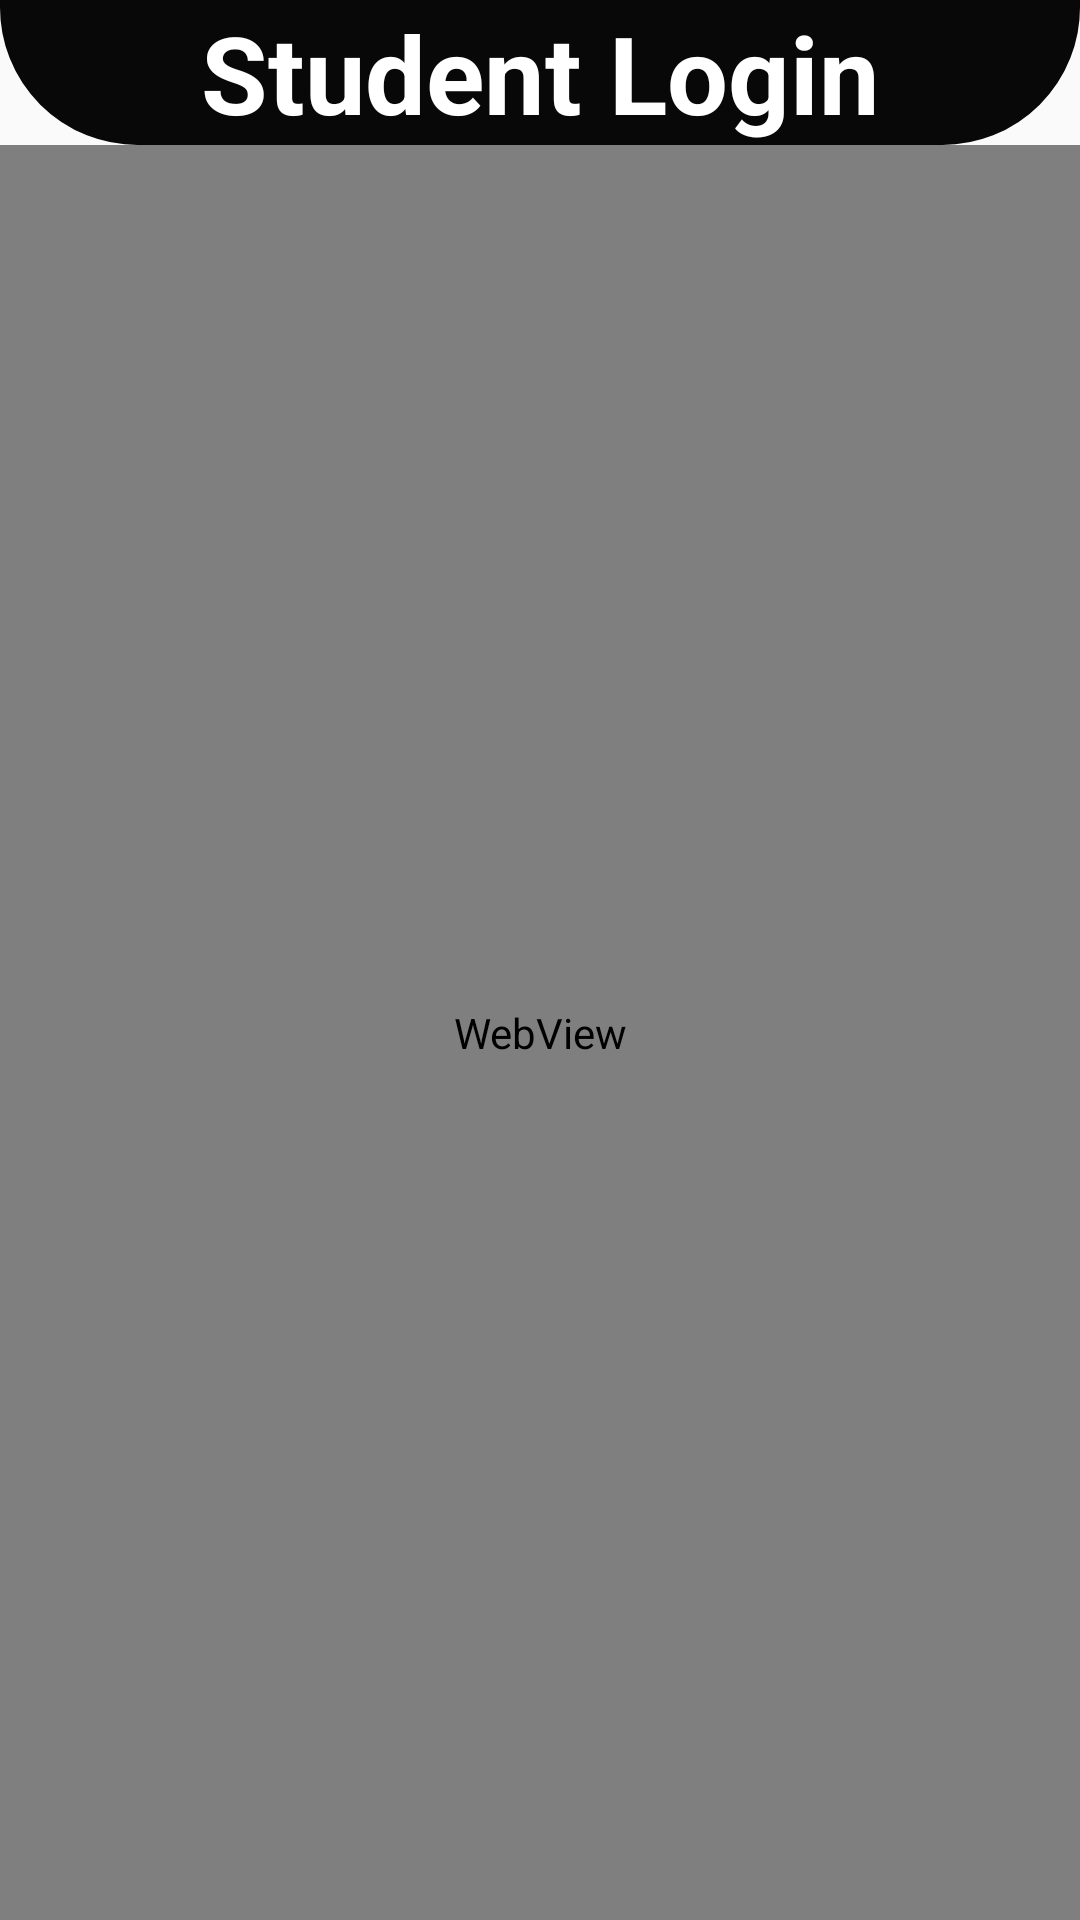

Write the Android layout XML for this screen, with the resource values it uses.
<!-- AndroidManifest.xml: application theme Theme.WhatsApp -->
<!-- res/layout/activity_student_login.xml -->
<?xml version="1.0" encoding="utf-8"?>
<LinearLayout xmlns:android="http://schemas.android.com/apk/res/android"
    xmlns:app="http://schemas.android.com/apk/res-auto"
    xmlns:tools="http://schemas.android.com/tools"
    android:layout_width="match_parent"
    android:layout_height="match_parent"
    tools:context=".StudentLogin"
    android:orientation="vertical">


    <LinearLayout
        android:layout_width="match_parent"
        android:layout_height="wrap_content"
        android:layout_margin="0dp"
        android:background="@drawable/home_classroom"
        android:backgroundTint="#090808"
        android:elevation="20dp"
        android:orientation="vertical">

        <TextView
            android:layout_width="match_parent"
            android:layout_height="wrap_content"
            android:fontFamily="sans-serif"
            android:text="Student Login"
            android:textAlignment="center"
            android:textColor="@color/white"
            android:textSize="36sp"
            android:textStyle="bold"></TextView>

    </LinearLayout>

    <WebView
        android:id="@+id/Student_Login_webveiw"
        android:layout_width="match_parent"
        android:layout_height="match_parent" />
</LinearLayout>
<!-- resources referenced by this layout -->
<resources>
  <!-- drawable home_classroom (drawable) -->
  <?xml version="1.0" encoding="utf-8"?>
  <shape xmlns:android="http://schemas.android.com/apk/res/android">
  
  <stroke android:color="@color/browser_actions_title_color" android:width="5dp">
  
  </stroke>
      <corners android:bottomLeftRadius="500dp"
          android:bottomRightRadius="500dp">
  
      </corners>
  </shape>
  <style name="Theme.WhatsApp" parent="Theme.AppCompat.DayNight.DarkActionBar">
          
          <item name="colorPrimary">@color/purple_500</item>
          <item name="colorPrimaryVariant">@color/purple_700</item>
          <item name="colorOnPrimary">@color/white</item>
          
          <item name="colorSecondary">@color/teal_200</item>
          <item name="colorSecondaryVariant">@color/white</item>
          <item name="colorOnSecondary">@color/black</item>
          
          <item name="android:statusBarColor" tools:targetApi="l">?attr/colorPrimaryVariant</item>
  
          
      </style>
  <!-- not gathered from this repository: default colours our renderer supplied (Android Studio template values) -->
  <color name="purple_500">#FF6200EE</color>
  <color name="purple_700">#FF3700B3</color>
  <color name="teal_200">#FF03DAC5</color>
  <color name="black">#FF000000</color>
  <color name="white">#FFFFFFFF</color>
</resources>
